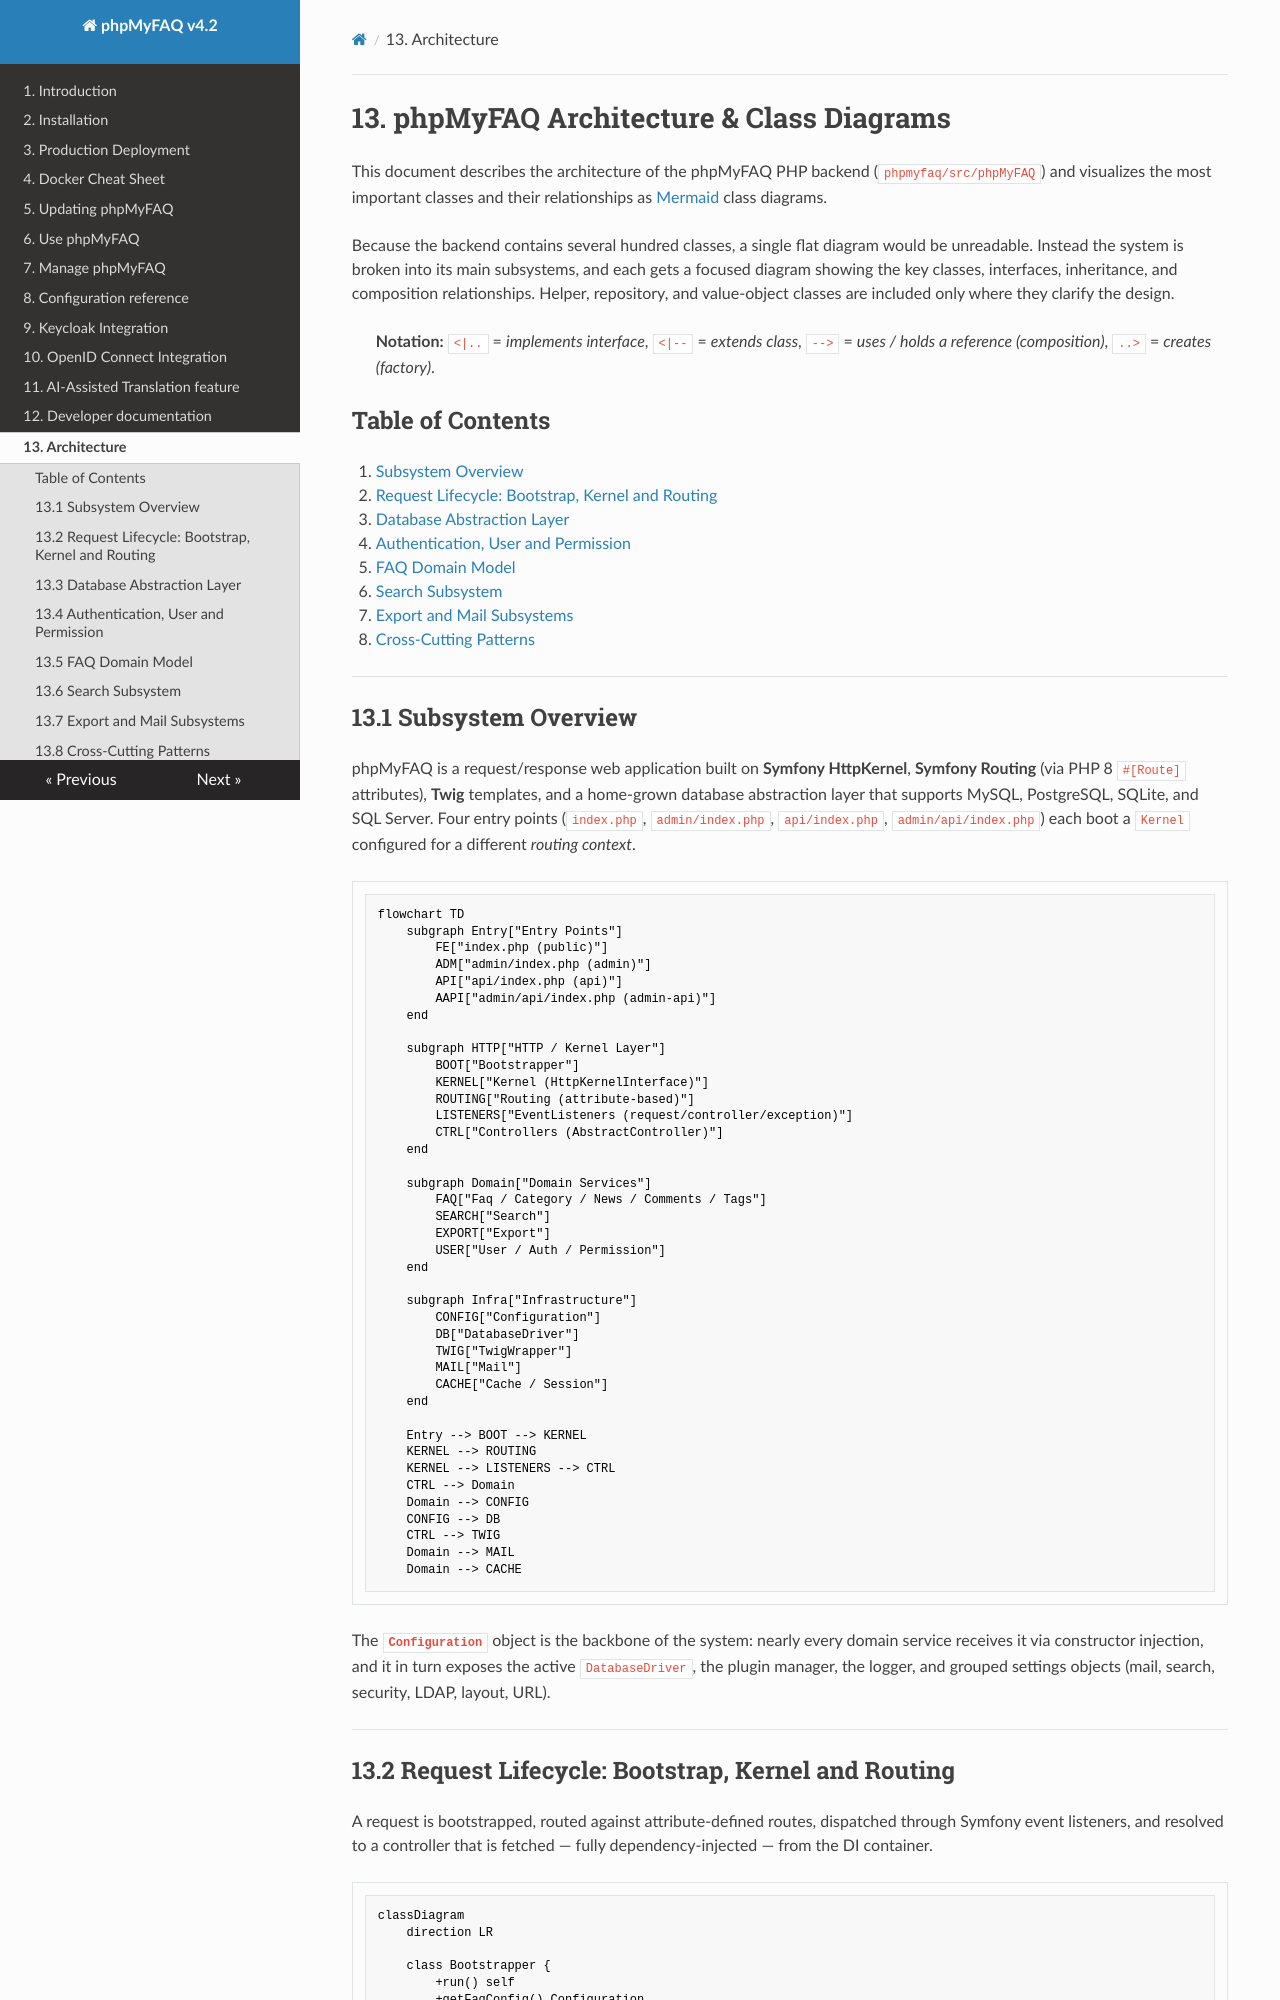

repository: thorsten/phpMyFAQ · page: architecture/index.html · generator: mkdocs

# 13. phpMyFAQ Architecture & Class Diagrams

This document describes the architecture of the phpMyFAQ PHP backend
(`phpmyfaq/src/phpMyFAQ`) and visualizes the most important classes and their
relationships as [Mermaid](https://mermaid.js.org/) class diagrams.

Because the backend contains several hundred classes, a single flat diagram
would be unreadable. Instead the system is broken into its main subsystems, and
each gets a focused diagram showing the key classes, interfaces, inheritance,
and composition relationships. Helper, repository, and value-object classes are
included only where they clarify the design.

> **Notation:** `<|..` = *implements interface*, `<|--` = *extends class*,
> `-->` = *uses / holds a reference (composition)*, `..>` = *creates (factory)*.

## Table of Contents

1. [Subsystem Overview](#131-subsystem-overview)
2. [Request Lifecycle: Bootstrap, Kernel and Routing](#132-request-lifecycle-bootstrap-kernel-and-routing)
3. [Database Abstraction Layer](#133-database-abstraction-layer)
4. [Authentication, User and Permission](#134-authentication-user-and-permission)
5. [FAQ Domain Model](#135-faq-domain-model)
6. [Search Subsystem](#136-search-subsystem)
7. [Export and Mail Subsystems](#137-export-and-mail-subsystems)
8. [Cross-Cutting Patterns](#138-cross-cutting-patterns)

---

## 13.1 Subsystem Overview

phpMyFAQ is a request/response web application built on **Symfony HttpKernel**,
**Symfony Routing** (via PHP 8 `#[Route]` attributes), **Twig** templates, and a
home-grown database abstraction layer that supports MySQL, PostgreSQL, SQLite,
and SQL Server. Four entry points (`index.php`, `admin/index.php`,
`api/index.php`, `admin/api/index.php`) each boot a `Kernel` configured for a
different *routing context*.

```mermaid
flowchart TD
    subgraph Entry["Entry Points"]
        FE["index.php (public)"]
        ADM["admin/index.php (admin)"]
        API["api/index.php (api)"]
        AAPI["admin/api/index.php (admin-api)"]
    end

    subgraph HTTP["HTTP / Kernel Layer"]
        BOOT["Bootstrapper"]
        KERNEL["Kernel (HttpKernelInterface)"]
        ROUTING["Routing (attribute-based)"]
        LISTENERS["EventListeners (request/controller/exception)"]
        CTRL["Controllers (AbstractController)"]
    end

    subgraph Domain["Domain Services"]
        FAQ["Faq / Category / News / Comments / Tags"]
        SEARCH["Search"]
        EXPORT["Export"]
        USER["User / Auth / Permission"]
    end

    subgraph Infra["Infrastructure"]
        CONFIG["Configuration"]
        DB["DatabaseDriver"]
        TWIG["TwigWrapper"]
        MAIL["Mail"]
        CACHE["Cache / Session"]
    end

    Entry --> BOOT --> KERNEL
    KERNEL --> ROUTING
    KERNEL --> LISTENERS --> CTRL
    CTRL --> Domain
    Domain --> CONFIG
    CONFIG --> DB
    CTRL --> TWIG
    Domain --> MAIL
    Domain --> CACHE
```

The **`Configuration`** object is the backbone of the system: nearly every
domain service receives it via constructor injection, and it in turn exposes the
active `DatabaseDriver`, the plugin manager, the logger, and grouped settings
objects (mail, search, security, LDAP, layout, URL).

---
